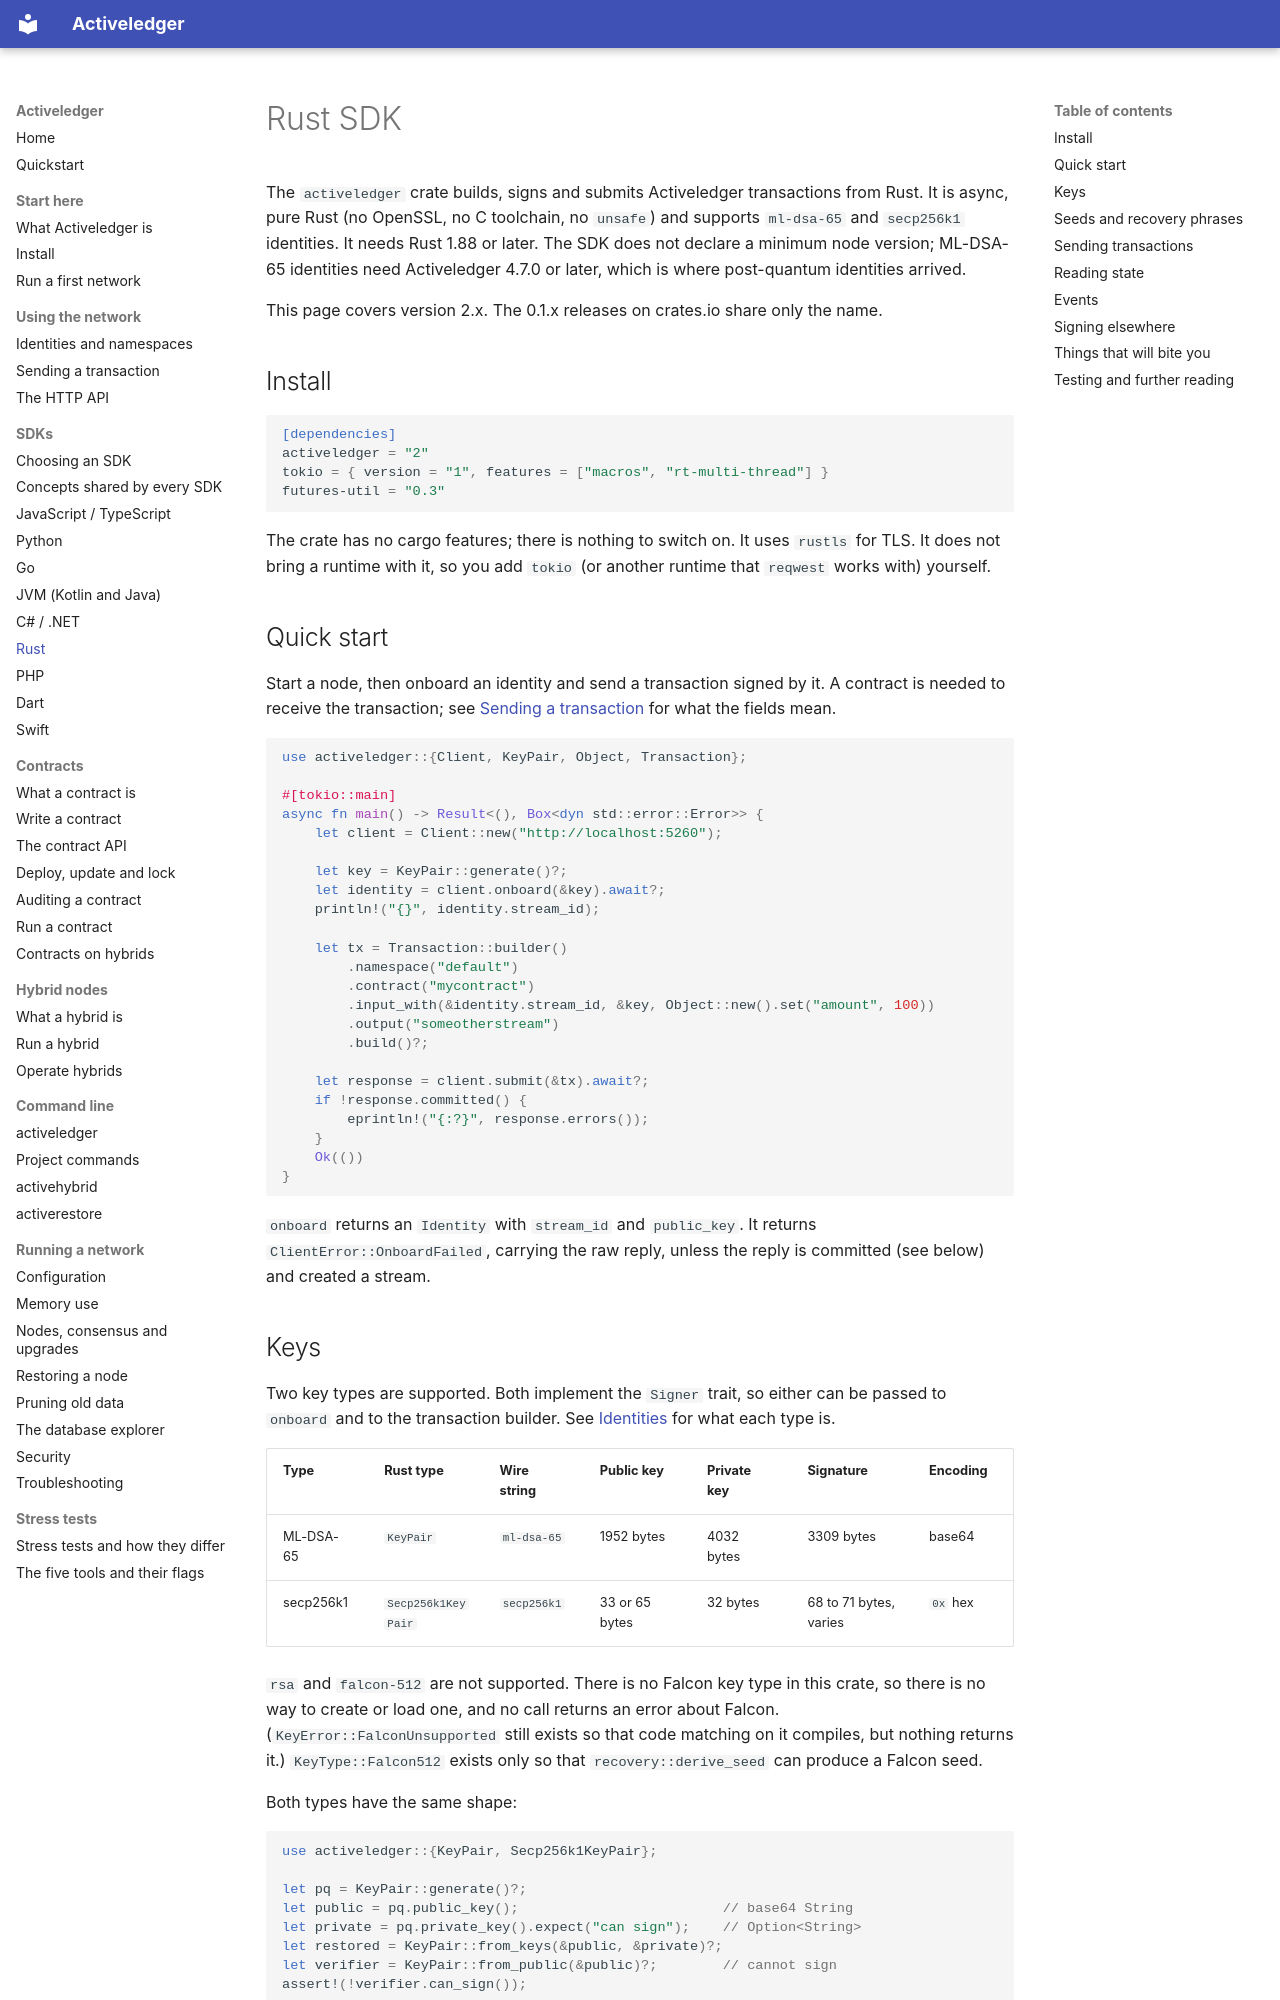

repository: activeledger/activeledger · page: sdks/rust/index.html · generator: mkdocs

# Rust SDK

The `activeledger` crate builds, signs and submits Activeledger transactions from Rust. It is async, pure Rust (no OpenSSL, no C toolchain, no `unsafe`) and supports `ml-dsa-65` and `secp256k1` identities. It needs Rust 1.88 or later. The SDK does not declare a minimum node version; ML-DSA-65 identities need Activeledger 4.7.0 or later, which is where post-quantum identities arrived.

This page covers version 2.x. The 0.1.x releases on crates.io share only the name.

## Install

```toml
[dependencies]
activeledger = "2"
tokio = { version = "1", features = ["macros", "rt-multi-thread"] }
futures-util = "0.3"
```

The crate has no cargo features; there is nothing to switch on. It uses `rustls` for TLS. It does not bring a runtime with it, so you add `tokio` (or another runtime that `reqwest` works with) yourself.

## Quick start

Start a node, then onboard an identity and send a transaction signed by it. A contract is needed to receive the transaction; see [Sending a transaction](../transactions.md) for what the fields mean.

```rust
use activeledger::{Client, KeyPair, Object, Transaction};

#[tokio::main]
async fn main() -> Result<(), Box<dyn std::error::Error>> {
    let client = Client::new("http://localhost:5260");

    let key = KeyPair::generate()?;
    let identity = client.onboard(&key).await?;
    println!("{}", identity.stream_id);

    let tx = Transaction::builder()
        .namespace("default")
        .contract("mycontract")
        .input_with(&identity.stream_id, &key, Object::new().set("amount", 100))
        .output("someotherstream")
        .build()?;

    let response = client.submit(&tx).await?;
    if !response.committed() {
        eprintln!("{:?}", response.errors());
    }
    Ok(())
}
```

`onboard` returns an `Identity` with `stream_id` and `public_key`. It returns `ClientError::OnboardFailed`, carrying the raw reply, unless the reply is committed (see below) and created a stream.
